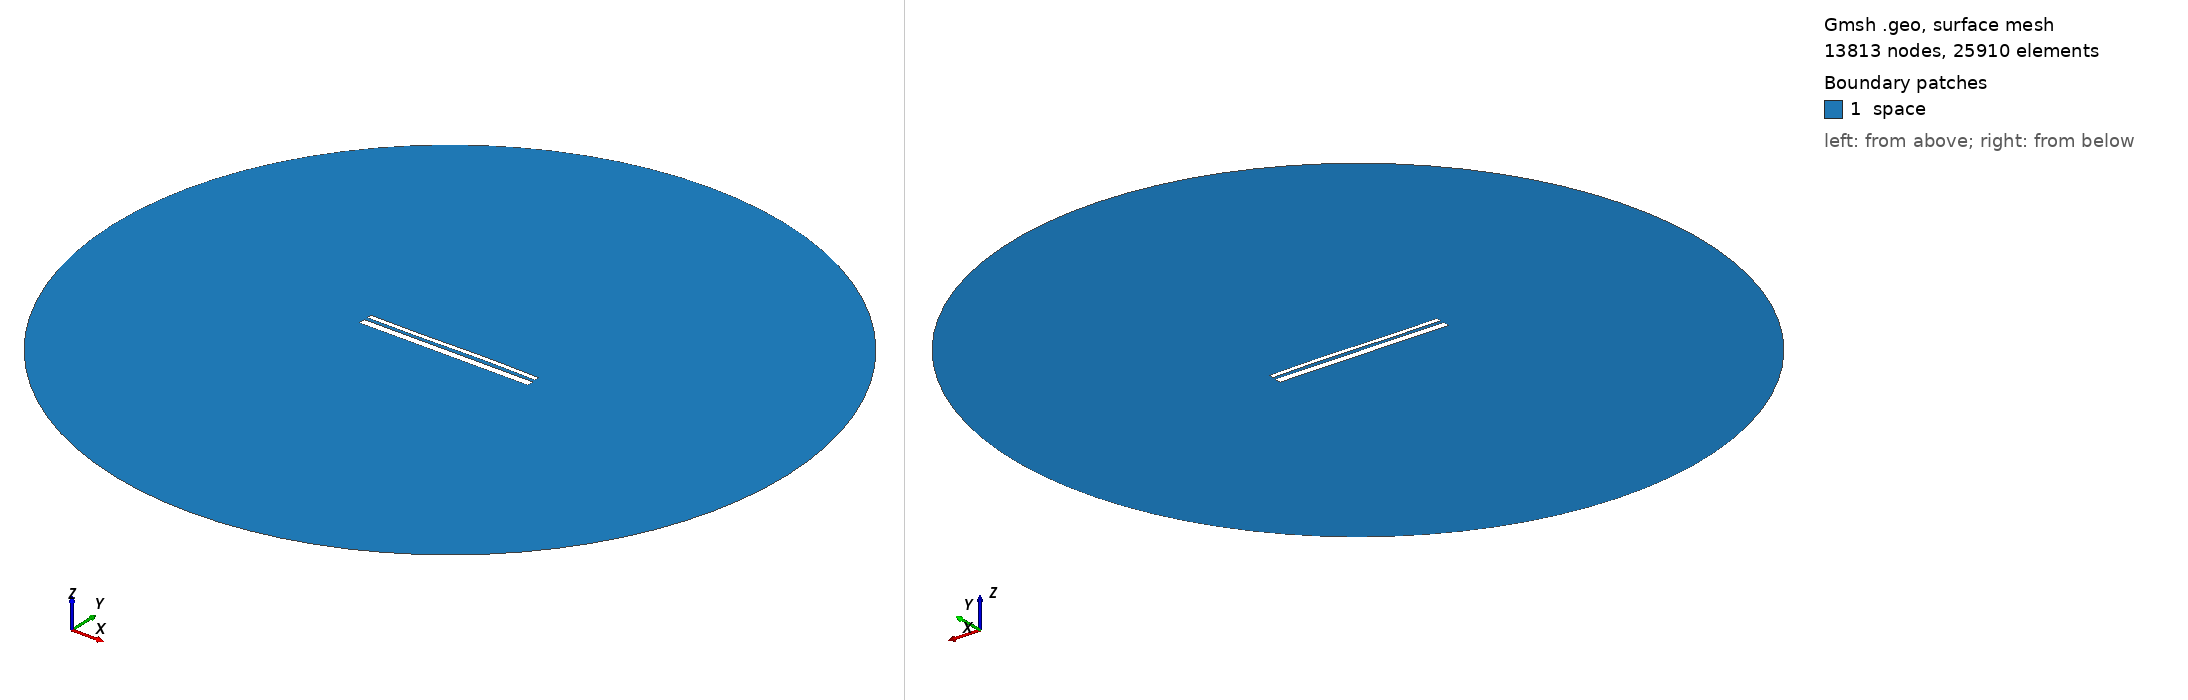

Gmsh geometry script, surface-meshed: 13813 nodes, 25910 surface elements. Boundary patches (legend numbers): 1 space. Left view from above one corner, right view from below the opposite corner. Legend entries are the model's physical surfaces. The drawing asked Gmsh for element sizes between 1% and 20% of the model's largest extent; the script's own settings can give other sizes.

=== 12953.geo (drawn) ===
//---------------------------------------
// Geometry kernel
//---------------------------------------

SetFactory("OpenCASCADE");



//---------------------------------------
// Parameters of the geometry
//---------------------------------------

// Overetch of the upper plate
overetch = 0.5;

// Distance between the plates
distance = 1.5;

// Discretization over the x axis (for the deformation)
nx = 50; 

// Length of the plate
L = 100 - overetch; 

// Number of modes
n = 4; 

// 1st mode coefficient
coeff(1) = 0.07499999999999998;
beta(1) = 0.596864 * 3.1415926535 / L;

// 2nd mode coefficient
coeff(2) = 0.07499999999999998;
beta(2) = 1.49418 * 3.1415926535 / L;

// 3rd mode coefficient
coeff(3) = -0.15;
beta(3) = 2.50025 * 3.1415926535 / L;

// 4th mode coefficient
coeff(4) = 0.0;
beta(4) = 3.49999 * 3.1415926535 / L;



//---------------------------------------
// Upper plate (deformed rectangle)
//---------------------------------------

// Coordiantes of the upper plate
xmin = -50;
xmax = 50 - overetch;

// Height of the upper plate
yheight = 4 - 2 * overetch;

// Indexes of the points
UpperID[] = {};
LowerID[] = {};
LeftID[] = {};
RightID[] = {};

// Point index
p = 1;

// Horizontal edges
For i In {1:nx}
    x = xmin + (i-1)*(xmax - xmin)/(nx-1);

    y_bottom = distance / 2 + overetch;
    For j In {1:n}
        C = (Cosh(beta(j)*L) + Cos(beta(j)*L)) / (Sinh(beta(j)*L) + Sin(beta(j)*L));
        y_bottom  = y_bottom + coeff(j) * (Cosh(beta(j)*(x+50)) - Cos(beta(j)*(x+50)) - C * (Sinh(beta(j)*(x+50)) - Sin(beta(j)*(x+50))));
    EndFor

    y_top = y_bottom + yheight;

    Point(p) = {x, y_top, 0, 1.0};
    UpperID[i] = p;
    p = p + 1;

    Point(p) = {x, y_bottom, 0, 1.0};
    LowerID[i] = p;
    p = p + 1;
EndFor

// Create point lists
UpperPts[] = {}; LowerPts[] = {};
For i In {1:nx}
  UpperPts[] += {UpperID[i]};
  LowerPts[] += {LowerID[i]};
EndFor

// Build splines
Spline(1) = {UpperPts[]};
Spline(2) = {LowerPts[]};
Line(3) = {LowerPts[nx-1], UpperPts[nx-1]};
Line(4) = {LowerPts[0], UpperPts[0]};

// Build the plane surface
Curve Loop(1) = {2, 3, -1, -4};
Plane Surface(1) = {1};



//---------------------------------------
// Lower plate (rectangle)
//---------------------------------------

// Vertices
Point(1001) = {-50, -1, 0, 1.0};
Point(1002) = { 50, -1, 0, 1.0};
Point(1003) = { 50,  -5, 0, 1.0};
Point(1004) = {-50,  -5, 0, 1.0};

// Edges
Line(5) = {1001, 1002};
Line(6) = {1002, 1003};
Line(7) = {1003, 1004};
Line(8) = {1004, 1001};

// Plane surface
Line Loop(2) = {5, 6, 7, 8};
Plane Surface(2) = {2}; 



//---------------------------------------
// Outer (fictious) boundary
//---------------------------------------

// Points
Point(1005) = {0, 0, 0};       // Center
Point(1006) = {200, 0, 0};     // Start point
Point(1007) = {0, 200, 0};     // 90 degrees
Point(1008) = {-200, 0, 0};    // 180 degrees
Point(1009) = {0, -200, 0};    // 270 degrees

// Circle arcs (each needs start, center, end)
Circle(9) = {1006, 1005, 1007};
Circle(10) = {1007, 1005, 1008};
Circle(11) = {1008, 1005, 1009};
Circle(12) = {1009, 1005, 1006};

// Plane surface for the entire domain
Curve Loop(3) = {9, 10, 11, 12};
Surface(3) = {3};

// Subtract the plates from the whole domain to obtain the actual domain where we want to solve the equations
BooleanDifference{ Surface{3}; Delete; }{ Surface{1}; Surface{2}; Delete; }




//---------------------------------------
// Transfinite Lines/Curves
//---------------------------------------

// Set the number of points on the boundaries
r = 7;

// Plates
Transfinite Curve {1, 2} = 50*r Using Progression 1;
Transfinite Curve {3, 4} = 2*r Using Progression 1;
Transfinite Line {5, 7} = 50*r Using Progression 1;
Transfinite Line {6, 8} = 2*r Using Progression 1;

// Outer boundary
Transfinite Line {9, 10, 11, 12} = 20 Using Progression 1;



//---------------------------------------
// Physical groups
//---------------------------------------                

// Physical curves (boundaries)
Physical Line("force_segment", 10) = {2};
Physical Line("upper_plate", 11) = {1, 3, 4};
Physical Line("lower_plate", 12) = {5, 6, 7, 8};
Physical Line("boundary", 20) = {9, 10, 11, 12};

// Physical Surfaces
Physical Surface("space", 30) = {3};



//---------------------------------------
// 6. Generate the Mesh
//---------------------------------------

// 2D mesh generation
Mesh 2;
